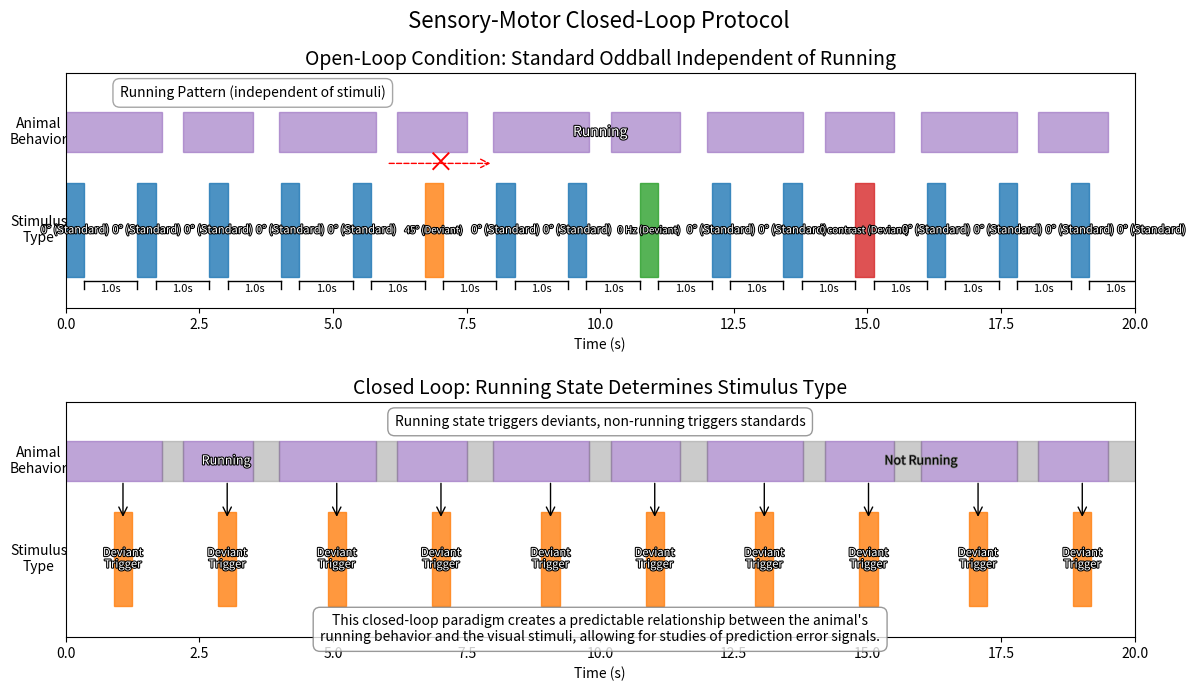

Reproduce this figure in Python. (Note: this script raises an exception after producing the figure.)
#!/usr/bin/env python
"""
Generate a diagram illustrating the sensory-motor closed-loop protocol.
This script creates a visualization of the different stimulus blocks and their relationship to motor activity.
Simplified version showing only open and closed loop conditions.
"""

import matplotlib.pyplot as plt
import numpy as np
import os
from matplotlib.patches import Rectangle, Circle, FancyArrowPatch
from matplotlib.lines import Line2D
import matplotlib.patheffects as path_effects

# Create figure with multiple subplots - now with just 2 rows
fig = plt.figure(figsize=(12, 7))
fig.suptitle('Sensory-Motor Closed-Loop Protocol', fontsize=16)

# Define colors for different stimulus types
colors = {
    'standard': '#1f77b4',  # blue
    'orientation_deviant': '#ff7f0e',  # orange
    'tf_deviant': '#2ca02c',  # green
    'contrast_deviant': '#d62728',  # red
    'running': '#9467bd',  # purple
    'not_running': '#7f7f7f',  # gray
    'sensory_motor': '#17becf',  # cyan
    'closed_loop': '#bcbd22',  # yellow
}

# 1. Open-Loop Condition
ax1 = plt.subplot(2, 1, 1)
ax1.set_title('Open-Loop Condition: Standard Oddball Independent of Running', fontsize=14)
ax1.set_xlim(0, 20)
ax1.set_ylim(0, 6)
ax1.set_yticks([])
ax1.set_xlabel('Time (s)')

# Fixed parameters
fixed_delay = 1.0  # 1 second fixed delay
stim_duration = 0.343  # 343 ms stimulus duration

# Create a sequence with standards and deviants
current_time = 0
stim_types = ['standard'] * 5 + ['orientation_deviant'] + ['standard'] * 2 + ['tf_deviant'] + ['standard'] * 2 + ['contrast_deviant'] + ['standard'] * 4

labels = {
    'standard': '0° (Standard)',
    'orientation_deviant': '45° (Deviant)',
    'tf_deviant': '0 Hz (Deviant)',
    'contrast_deviant': '0 contrast (Deviant)',
}

# Running pattern (independent of stimuli)
running_times = []
for i in range(0, 20, 4):
    running_times.extend([(i, i+1.8), (i+2.2, i+3.5)])

# Draw running pattern
for start, end in running_times:
    rect = Rectangle((start, 4), end-start, 1, 
                    color=colors['running'], alpha=0.6)
    ax1.add_patch(rect)
    
# Add running labels with text outline for better visibility
text = ax1.text(10, 4.5, "Running", ha='center', va='center', fontsize=10, color='white')
text.set_path_effects([path_effects.withStroke(linewidth=1.5, foreground='black')])

# Add text with background for better readability
ax1.text(3.5, 5.5, "Running Pattern (independent of stimuli)", 
         ha='center', va='center', fontsize=10,
         bbox=dict(facecolor='white', alpha=0.7, edgecolor='gray', boxstyle='round,pad=0.5'))

# Draw stimuli
for i, stim_type in enumerate(stim_types):
    # Draw stimulus block - made taller for better text fitting
    rect = Rectangle((current_time, 0.8), stim_duration, 2.4, 
                    color=colors[stim_type], alpha=0.8)
    ax1.add_patch(rect)
    
    # Add stimulus type text with outline for better visibility
    text = ax1.text(current_time + stim_duration/2, 2, labels[stim_type], 
            ha='center', va='center', fontsize=7 if stim_type != 'standard' else 8, 
            color='white')
    text.set_path_effects([path_effects.withStroke(linewidth=1.5, foreground='black')])
    
    # Show delay
    if i < len(stim_types) - 1:  # Don't show delay after the last stimulus
        ax1.text(current_time + stim_duration + fixed_delay/2, 0.5, f"{fixed_delay}s", 
                ha='center', va='center', fontsize=8)
        
        # Draw delay line
        ax1.plot([current_time + stim_duration, current_time + stim_duration + fixed_delay], 
                [0.7, 0.7], 'k-', linewidth=1)
        ax1.plot([current_time + stim_duration, current_time + stim_duration], 
                [0.5, 0.7], 'k-', linewidth=1)
        ax1.plot([current_time + stim_duration + fixed_delay, current_time + stim_duration + fixed_delay], 
                [0.5, 0.7], 'k-', linewidth=1)
    
    current_time += stim_duration + fixed_delay

ax1.text(-0.5, 4.5, "Animal\nBehavior", ha='center', va='center', fontsize=10)
ax1.text(-0.5, 2, "Stimulus\nType", ha='center', va='center', fontsize=10)

# Add a cross out symbol to show no connection between running and stimuli
arrow = FancyArrowPatch((6, 3.7), (8, 3.7), arrowstyle='->', mutation_scale=15, 
                        linestyle='--', color='red', linewidth=1)
ax1.add_patch(arrow)
ax1.text(7, 3.7, "×", color='red', fontsize=20, ha='center', va='center')

# 2. Closed Loop: Running-Triggered Oddball
ax2 = plt.subplot(2, 1, 2)
ax2.set_title('Closed Loop: Running State Determines Stimulus Type', fontsize=14)
ax2.set_xlim(0, 20)
ax2.set_ylim(0, 6)
ax2.set_yticks([])
ax2.set_xlabel('Time (s)')

# Draw running pattern
for start, end in running_times:
    rect = Rectangle((start, 4), end-start, 1, 
                    color=colors['running'], alpha=0.6)
    ax2.add_patch(rect)

    # Draw corresponding deviant stimulus during running
    if end-start > 0.5:  # Only if running period is long enough
        mid_point = (start + end) / 2
        if mid_point < 20 - stim_duration:
            rect = Rectangle((mid_point, 0.8), stim_duration, 2.4, 
                            color=colors['orientation_deviant'], alpha=0.8)
            ax2.add_patch(rect)
            text = ax2.text(mid_point + stim_duration/2, 2, "Deviant\nTrigger", 
                    ha='center', va='center', fontsize=8, color='white')
            text.set_path_effects([path_effects.withStroke(linewidth=1.5, foreground='black')])
            
            # Draw connection arrow
            arrow = FancyArrowPatch((mid_point + stim_duration/2, 4), 
                                   (mid_point + stim_duration/2, 3), 
                                   arrowstyle='->', mutation_scale=15, color='black')
            ax2.add_patch(arrow)

# Draw standard stimuli during non-running periods
current_time = 0
non_running = []
for i in range(len(running_times)):
    if i == 0:
        if running_times[i][0] > 0:
            non_running.append((0, running_times[i][0]))
    else:
        non_running.append((running_times[i-1][1], running_times[i][0]))
    
    if i == len(running_times) - 1 and running_times[i][1] < 20:
        non_running.append((running_times[i][1], 20))

# Draw non-running
for start, end in non_running:
    rect = Rectangle((start, 4), end-start, 1, 
                    color=colors['not_running'], alpha=0.4)
    ax2.add_patch(rect)
    
    # Add standard stimulus during non-running (if period is long enough)
    if end - start > stim_duration + 0.3:
        mid_point = (start + end) / 2
        rect = Rectangle((mid_point, 0.8), stim_duration, 2.4, 
                        color=colors['standard'], alpha=0.8)
        ax2.add_patch(rect)
        text = ax2.text(mid_point + stim_duration/2, 2, "Standard", 
                ha='center', va='center', fontsize=8, color='white')
        text.set_path_effects([path_effects.withStroke(linewidth=1.5, foreground='black')])
                
        # Draw connection arrow
        arrow = FancyArrowPatch((mid_point + stim_duration/2, 4), 
                               (mid_point + stim_duration/2, 3), 
                               arrowstyle='->', mutation_scale=15, color='black')
        ax2.add_patch(arrow)

# Add running labels with text outline for better visibility
text1 = ax2.text(3, 4.5, "Running", ha='center', va='center', fontsize=9, color='white')
text1.set_path_effects([path_effects.withStroke(linewidth=1.5, foreground='black')])
text2 = ax2.text(16, 4.5, "Not Running", ha='center', va='center', fontsize=9)
text2.set_path_effects([path_effects.withStroke(linewidth=1, foreground='gray')])

ax2.text(-0.5, 4.5, "Animal\nBehavior", ha='center', va='center', fontsize=10)
ax2.text(-0.5, 2, "Stimulus\nType", ha='center', va='center', fontsize=10)

# Add connection text with background box for better readability
ax2.text(10, 5.5, "Running state triggers deviants, non-running triggers standards", 
        ha='center', va='center', fontsize=10, 
        bbox=dict(facecolor='white', alpha=0.8, edgecolor='gray', boxstyle='round,pad=0.5'))

# Add a simple explanatory box at the bottom
ax2.text(10, 0.2, "This closed-loop paradigm creates a predictable relationship between the animal's\nrunning behavior and the visual stimuli, allowing for studies of prediction error signals.", 
        ha='center', va='center', fontsize=10,
        bbox=dict(facecolor='white', alpha=0.8, edgecolor='gray', boxstyle='round,pad=0.5'))

# Adjust layout
plt.tight_layout()
plt.subplots_adjust(hspace=0.4)

# Save the figure
output_dir = '/Users/<user>/Documents/Work documents/Allen Institute/Projects/PredictiveProcessingCommunity/openscope-community-predictive-processing/docs/img/stimuli'
output_path = os.path.join(output_dir, 'sensory-motor-closed-loop.png')
plt.savefig(output_path, dpi=150, bbox_inches='tight')
plt.close()

print(f"Figure saved to: {output_path}")